Run: headless pygame with SDL's dummy video driver; simulated clock (each Clock.tick advances the game by its frame time, no real sleeping); random seed 0; keys injected as events and as key.get_pressed() state; no mouse input.
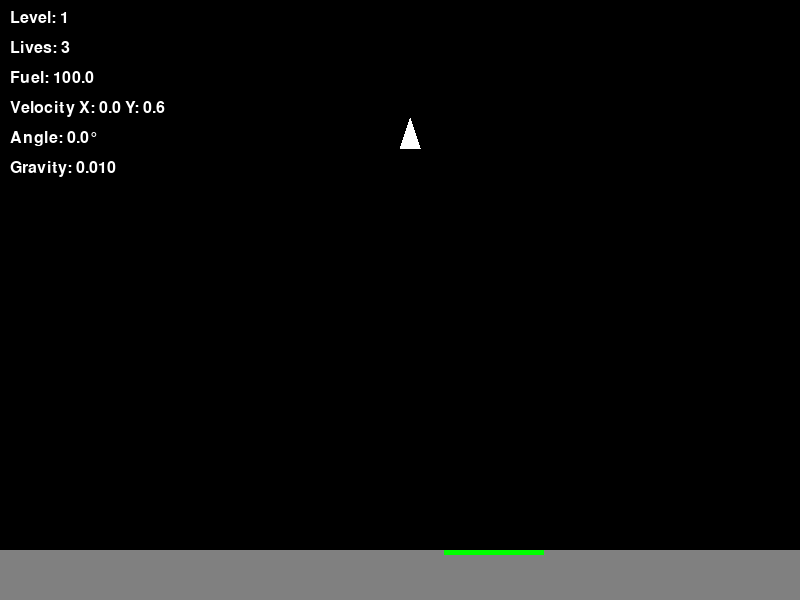
Frame 1 of 4 · flips 1–60 · no input
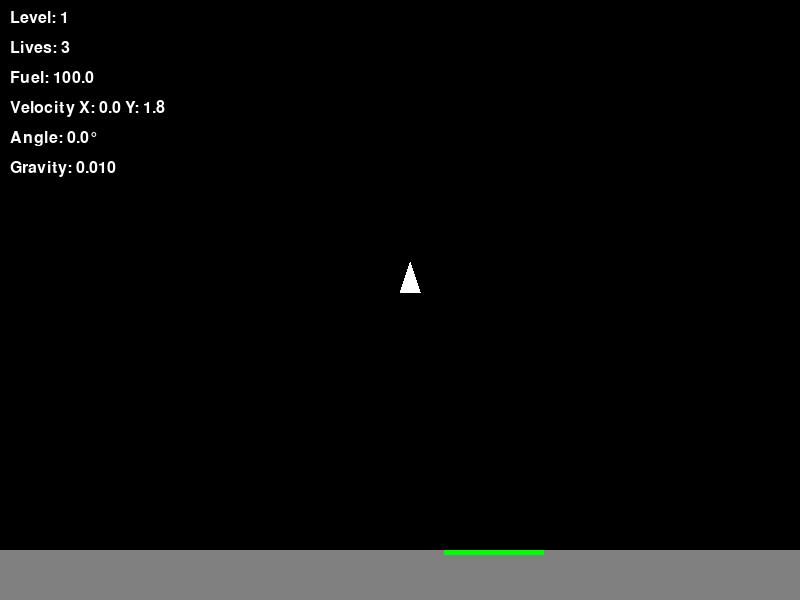
Frame 2 of 4 · flips 61–180 · tapped SPACE, RETURN · held RIGHT (→), D
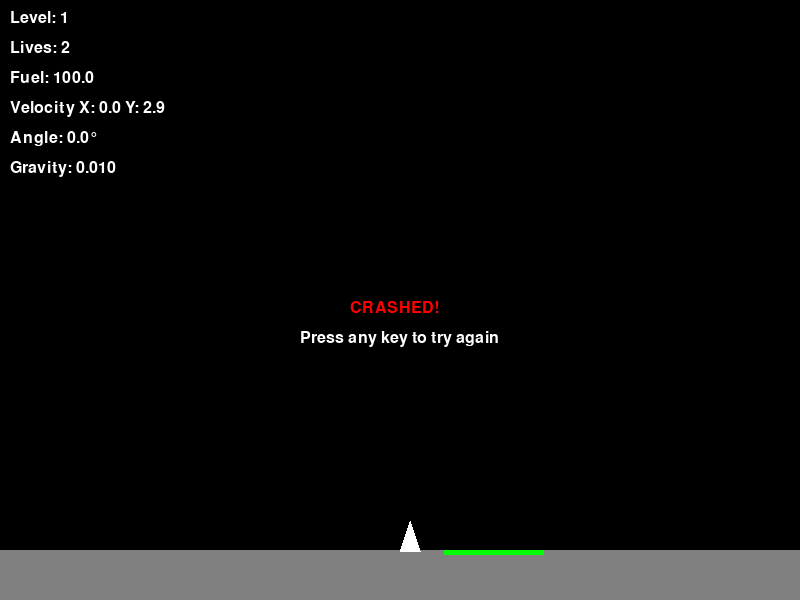
Frame 3 of 4 · flips 181–300 · held DOWN (↓), S
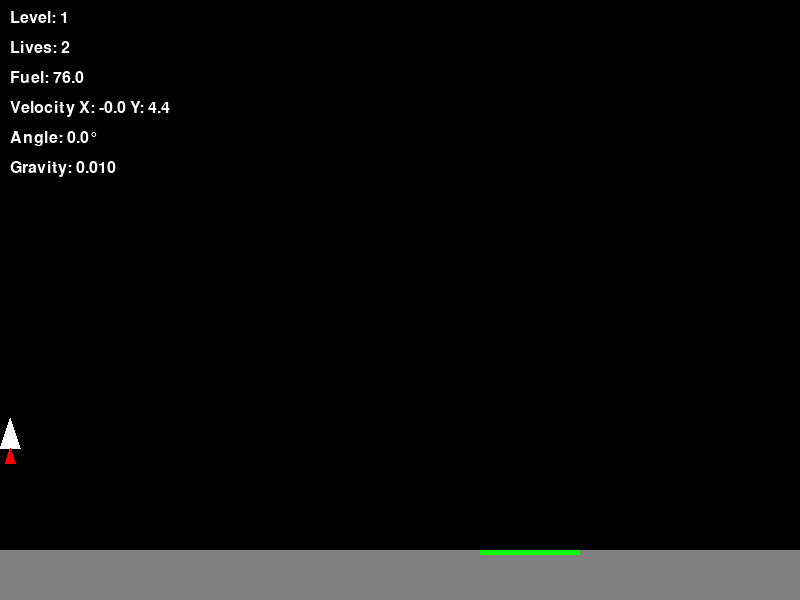
Frame 4 of 4 · flips 301–420 · held LEFT (←), A, UP (↑), W

The pygame program that drew these frames:

import pygame
import math
import random

# Initialize Pygame
pygame.init()

# Constants
WIDTH, HEIGHT = 800, 600
FPS = 60
GRAVITY = 0.01
THRUST = 0.2
ROTATION_SPEED = 3
FUEL_CONSUMPTION = 0.2
LEVEL = 1  # Initial level
LIVES = 3  # Initial lives

INPUT_DELAY = 300

# Colors
BLACK = (0, 0, 0)
WHITE = (255, 255, 255)
RED = (255, 0, 0)
GREEN = (0, 255, 0)
BLUE = (0, 0, 255)
GRAY = (128, 128, 128)

# Set up the display
screen = pygame.display.set_mode((WIDTH, HEIGHT))
pygame.display.set_caption("Moon Lander")
clock = pygame.time.Clock()

class Lander:
    def __init__(self):
        self.x = WIDTH // 2
        self.y = 100
        self.velocity_x = 0
        self.velocity_y = 0
        self.angle = 0
        self.fuel = 100
        self.landed = False
        self.crashed = False
        self.width = 20
        self.height = 30
        self.landing_pad_x = random.randint(100, WIDTH - 100)  # Random landing pad position
        self.landing_time = 0  # Time when landing occurred

    def update(self, thrusting, rotating_left, rotating_right):
        global LIVES
        if not self.landed and not self.crashed:
            # Apply gravity
            self.velocity_y += GRAVITY

            # Apply thrust if fuel available
            if thrusting and self.fuel > 0:
                self.velocity_x += math.sin(math.radians(self.angle)) * THRUST
                self.velocity_y -= math.cos(math.radians(self.angle)) * THRUST
                self.fuel = max(0, self.fuel - FUEL_CONSUMPTION)

            # Handle rotation
            if rotating_left:
                self.angle = (self.angle + ROTATION_SPEED) % 360
            if rotating_right:
                self.angle = (self.angle - ROTATION_SPEED) % 360

            # Update position
            self.x += self.velocity_x
            self.y += self.velocity_y

            # Check for landing or crash
            if self.y + self.height >= HEIGHT - 50:  # Landing platform height
                # Check if we're over the landing pad
                if (self.landing_pad_x - 50 <= self.x + self.width//2 <= self.landing_pad_x + 50 and 
                    abs(self.velocity_x) < 2 and abs(self.velocity_y) < 2):
                    # Normalize angle to be between -180 and 180 degrees
                    normalized_angle = (self.angle + 180) % 360 - 180
                    if abs(normalized_angle) < 15:
                        self.landed = True
                        self.landing_time = pygame.time.get_ticks()  # Record landing time
                    else:
                        self.crashed = True
                        LIVES -= 1
                else:
                    self.crashed = True
                    LIVES -= 1

            # Screen boundaries
            self.x = max(0, min(WIDTH - self.width, self.x))
            if self.y < 0:
                self.y = 0
                self.velocity_y = 0

    def draw(self, screen):
        # Draw lander
        points = [
            (self.x + self.width//2, self.y),
            (self.x + self.width, self.y + self.height),
            (self.x, self.y + self.height)
        ]
        
        # Rotate points around center
        center_x = self.x + self.width//2
        center_y = self.y + self.height//2
        rotated_points = []
        for x, y in points:
            # Translate to origin
            x -= center_x
            y -= center_y
            # Rotate
            new_x = x * math.cos(math.radians(self.angle)) - y * math.sin(math.radians(self.angle))
            new_y = x * math.sin(math.radians(self.angle)) + y * math.cos(math.radians(self.angle))
            # Translate back
            rotated_points.append((new_x + center_x, new_y + center_y))
        
        pygame.draw.polygon(screen, WHITE, rotated_points)

        # Draw flame if thrusting
        if pygame.key.get_pressed()[pygame.K_UP] and self.fuel > 0:
            flame_points = [
                (self.x + self.width//2, self.y + self.height),
                (self.x + self.width//2 + 5, self.y + self.height + 15),
                (self.x + self.width//2 - 5, self.y + self.height + 15)
            ]
            pygame.draw.polygon(screen, RED, flame_points)

def draw_terrain(screen, lander):
    # Simple terrain with a landing platform
    pygame.draw.rect(screen, GRAY, (0, HEIGHT - 50, WIDTH, 50))
    pygame.draw.rect(screen, GREEN, (lander.landing_pad_x - 50, HEIGHT - 50, 100, 5))

def draw_hud(screen, lander):
    font = pygame.font.SysFont(None, 24)
    
    # Level
    level_text = font.render(f"Level: {LEVEL}", True, WHITE)
    screen.blit(level_text, (10, 10))
    
    # Lives
    lives_text = font.render(f"Lives: {LIVES}", True, WHITE)
    screen.blit(lives_text, (10, 40))
    
    # Fuel gauge
    fuel_text = font.render(f"Fuel: {lander.fuel:.1f}", True, WHITE)
    screen.blit(fuel_text, (10, 70))
    
    # Velocity
    velocity_text = font.render(f"Velocity X: {lander.velocity_x:.1f} Y: {lander.velocity_y:.1f}", True, WHITE)
    screen.blit(velocity_text, (10, 100))
    
    # Angle
    angle_text = font.render(f"Angle: {lander.angle:.1f}°", True, WHITE)
    screen.blit(angle_text, (10, 130))
    
    # Gravity
    gravity_text = font.render(f"Gravity: {GRAVITY:.3f}", True, WHITE)
    screen.blit(gravity_text, (10, 160))
    
    # Game state
    if lander.landed:
        success_text = font.render("LANDING SUCCESSFUL!", True, GREEN)
        screen.blit(success_text, (WIDTH//2 - 100, HEIGHT//2))
        retry_text = font.render("Press any key for next level", True, WHITE)
        screen.blit(retry_text, (WIDTH//2 - 100, HEIGHT//2 + 30))
    elif lander.crashed:
        if LIVES > 0:
            crash_text = font.render("CRASHED!", True, RED)
            screen.blit(crash_text, (WIDTH//2 - 50, HEIGHT//2))
            retry_text = font.render("Press any key to try again", True, WHITE)
        else:
            game_over_text = font.render("GAME OVER", True, RED)
            screen.blit(game_over_text, (WIDTH//2 - 50, HEIGHT//2))
            retry_text = font.render("Press any key to play again", True, WHITE)
            screen.blit(retry_text, (WIDTH//2 - 100, HEIGHT//2 + 30))
        screen.blit(retry_text, (WIDTH//2 - 100, HEIGHT//2 + 30))

def main():
    global GRAVITY, LEVEL, LIVES  # Make GRAVITY, LEVEL, and LIVES modifiable
    lander = Lander()
    running = True

    while running:
        # Event handling
        for event in pygame.event.get():
            if event.type == pygame.QUIT:
                running = False
            elif event.type == pygame.KEYDOWN:
                if LIVES <= 0:
                    # Reset everything for a new game
                    GRAVITY = 0.01
                    LEVEL = 1
                    LIVES = 3
                    lander = Lander()
                elif (lander.crashed or lander.landed) and pygame.time.get_ticks() - lander.landing_time > INPUT_DELAY:
                    if lander.landed:
                        GRAVITY += 0.01  # Increase gravity for next level
                        LEVEL += 1  # Increase level
                    lander = Lander()

        # Get key states
        keys = pygame.key.get_pressed()
        # Ignore thrust and rotation inputs for 0.3 second after landing or if game over
        if (not lander.landed or pygame.time.get_ticks() - lander.landing_time > INPUT_DELAY) and LIVES > 0:
            thrusting = keys[pygame.K_UP] or keys[pygame.K_w]  # Up arrow or W
            rotating_left = keys[pygame.K_RIGHT] or keys[pygame.K_d]  # Right arrow or D
            rotating_right = keys[pygame.K_LEFT] or keys[pygame.K_a]  # Left arrow or A
        else:
            thrusting = False
            rotating_left = False
            rotating_right = False

        # Update game state
        if LIVES > 0:  # Only update if not game over
            lander.update(thrusting, rotating_left, rotating_right)

        # Draw everything
        screen.fill(BLACK)
        draw_terrain(screen, lander)
        lander.draw(screen)
        draw_hud(screen, lander)

        pygame.display.flip()
        clock.tick(FPS)

    pygame.quit()

if __name__ == "__main__":
    main() 
